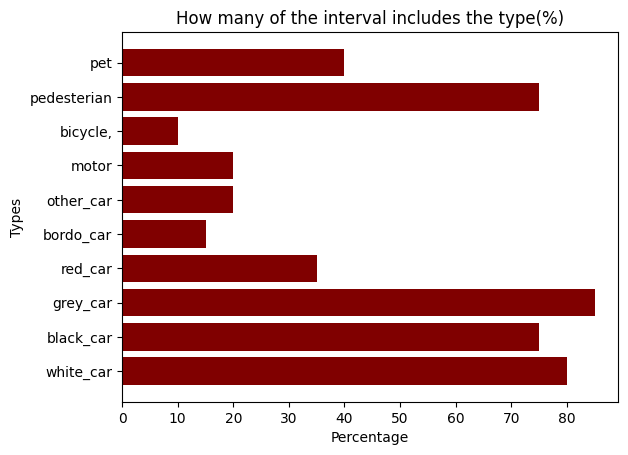
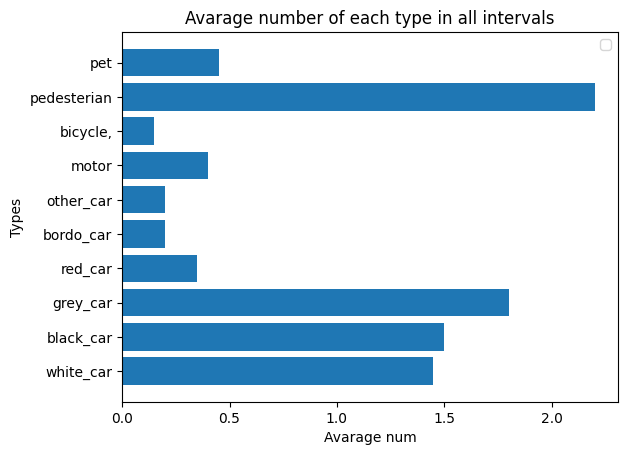

The script that saved these images, in order:
# -*- coding: utf-8 -*-
"""
Created on Mon Apr  4 21:35:08 2022

[redacted]
15 sec intervals
4*5=20 intervals

1:-16.45
        red 1
        white 4
        grey 1
        bordo 1
        
 
2:-16.30
        bordo 2
        white 3
        grey 3
        
        other side
        1 balck other road

3:-16.15
        1 white turning 
        4 grey 
        1 red 
        2 black 
        
        other side
        1 black
        1 grey

4:-16.00
        1 white turning 
        4 grey
        2 black
        1.5 bicycle
        
5:-15.45
        1 white turning 
        2 grey
        1 black
        1 white   
        
        other side
        3 pedesterians
        
6:-15.30
        1 white turning 
        4 black
        
        other side
        3 pedesterians
        
7:-15.15
        1 white turning 
        1 grey-green turning 
        1 blue
        1 white
        2 motors
        
        other
        1 red
   
8:-15.00
        1 red
        1 white
        3 motors
        1 grey
        5 pedesterian 
        1 pet
        
9:-14.45
        2 black
        2 grey
        5 pedesterian
        2 pet
        
        other side
        3 motors
        1 white
        
10:-14.30
        2 grey
        2 black
        5 pedesterian
        
        other side
        1 black
        
11:-14.15
        3 black
        1 bordo
        5 pedesterian
        1 pet
12:-14.00
        1 red 
        1 black
        1 grey
        2 pedesterian
        1 pet
        
        other side
        1 brown
        1 white
        
13:-13.45
        1 black
        1 grey
        3 pedesterian
        1 pet  
        
14:-13.30
        1 red turning 
        2 white 
        1 grey
        2 bicycle
        1 pedesterian
        1 white entering
        
15:-13.15
        1 white 
        2 black
        1 motor
        1 pedesterian
        1 white entering
        
        other side
        1 black
        
16:-13.00
        1 white 
        1 black
        2 grey
        2 pedesterian
        1 white entering
        
17:-12.45
        2 white 
        2 grey
        1 brown
        3 pedesterian

18:-12.30
        2 grey
        1 brown
        1 black
        4 pedesterian   
        1 pet
        
19:-12.15
        3 grey 
        1 white
        1 black
        1 pedesterian
        1 pet
        
        other side
        1 red
        
20:-12.00
        1 grey 
        2 black
        2 white
        1 pedesterian
        1 pet
        
        other side
        1 black
        
        
"""
import numpy as np
import matplotlib.pyplot as plt
import pandas as pd
names=[]
list_type=["white_car","black_car","grey_car",
                "red_car","bordo_car","other_car",
                "motor","bicycle,","pedesterian","pet"]
names+=list_type

# list_type=[0="white_car",1="black_car",2=grey_car,
#                3=red_car,4=bordo_car,5=other(blue-brown_car,
#                6=motor,7=bicycle,8=pedesterian,9=pet]

def avarage(list_x):
    sum=0
    for i in list_x:
        sum+=i
    if len(list_x)>0:
        return sum/len(list_x)
    
def existance_per(list_x):
    pos=0
    for i in list_x:
        if i>0:
            pos+=1
    if len(list_x)>0:
        return pos*100/len(list_x)
        
all_dict={1:[4,0,1,1,1,0,0,0,0,0],
          2:[3,1,3,0,2,0,0,0,0,0],
          3:[1,3,5,1,0,0,0,0,0,0],
          4:[1,2,6,0,0,0,0,1,0,0],
          5:[2,1,2,0,0,0,0,0,3,0],
          6:[1,4,0,0,0,0,0,0,3,0],
          7:[2,0,1,1,0,1,1,0,0,0],
          8:[1,0,1,1,0,0,3,0,5,1],
          9:[1,2,2,0,0,0,3,0,5,2],
          10:[0,3,2,0,0,0,0,0,5,0],
          
          11:[0,3,0,0,1,0,0,0,5,1],
          12:[1,1,1,1,0,1,0,0,2,1],
          13:[0,1,1,0,0,0,0,0,3,1],
          14:[3,0,1,1,0,0,0,2,1,0],
          15:[2,3,0,0,0,0,1,0,1,0],
          16:[2,1,2,0,0,0,0,0,2,0],
          17:[2,0,2,0,0,1,0,0,3,0],
          18:[0,1,2,0,0,1,0,0,4,1],
          19:[1,1,3,1,0,0,0,0,1,1],
          20:[2,3,1,0,0,0,0,0,1,1]
          }
# fig, axes = plt.subplots(1,10)
avarage_l=[]
exist_l=[]
for i in range(len(list_type)):
    list_type[i]=[]
    
    k=0
    while k<20:
        k+=1
        list_type[i].append(all_dict[k][i])
    # print(list_type[i])
    avarage_l.append(avarage(list_type[i]))
    exist_l.append(existance_per(list_type[i])) 
    # plt.scatter(range(0,20), list_type[i])
    # plt.plot(range(0,20), list_type[i],label=names[i])
# print(avarage_l)


z=zip(exist_l,names)
sorted_zip=sorted(z)
print(sorted_zip)
for i in range(len(exist_l)):
    print("%{} of the frames includes {}.".format(sorted_zip[i][0],sorted_zip[i][1]))

plt.rcdefaults()
fig, ax = plt.subplots()
ax.barh(names, exist_l, align='center',color="maroon")

ax.set_ylabel('Types')
ax.set_xlabel('Percentage')
ax.set_title('How many of the interval includes the type(%)')



plt.rcdefaults()
fig, ax = plt.subplots()
ax.barh(names, avarage_l, align='center')

ax.set_ylabel('Types')
ax.set_xlabel('Avarage num')
ax.set_title('Avarage number of each type in all intervals')

ax.legend()


plt.show()







# xs = df['x'][:].values
# ys = df['y'][:].values
# # Plot y vs. x
# plt.scatter(xs, ys)
# # Set the labels for x and y axes:
# plt.xlabel('x')
# plt.ylabel('y')
# # Set the title of the figure
# plt.title("y vs x")
# Text(0.5, 1.0, 'y vs x')

# # Create a 2x2 grid of plots
# fig, axes = plt.subplots(5,2)
# # Plot (1,1)
# axes[0,0].plot(x, x)
# axes[0,0].set_title("$y=x$")
# # Plot (1,2)
# axes[0,1].plot(x, x**2)
# axes[0,1].set_title("$y=x^2$")
# # Plot (2,1)
# axes[1,0].plot(x, x**3)
# axes[1,0].set_title("$y=x^3$")
# # Plot (2,2)
# axes[1,1].plot(x, x**4)
# axes[1,1].set_title("$y=x^4$")
# # Adjust vertical space between rows
# plt.subplots_adjust(hspace=1)


# # Uniformly sample 50 x values between -2 and 2:
# x = np.linspace(0, 6, 50)
# # Plot y = x
# plt.plot(x, x, label='$y=x$')
# # Plot y = x^2
# plt.plot(x, x**2, label='$y=x^2$')
# # Plot y = x^3
# plt.plot(x, x**3, label='$y=x^3$')
# # Set the labels for x and y axes:
# plt.xlabel('x')
# plt.ylabel('y')
# # Set the title of the figure
# plt.title("Our First Plot -- Pyplot Style")
# # Create a legend
# plt.legend()







